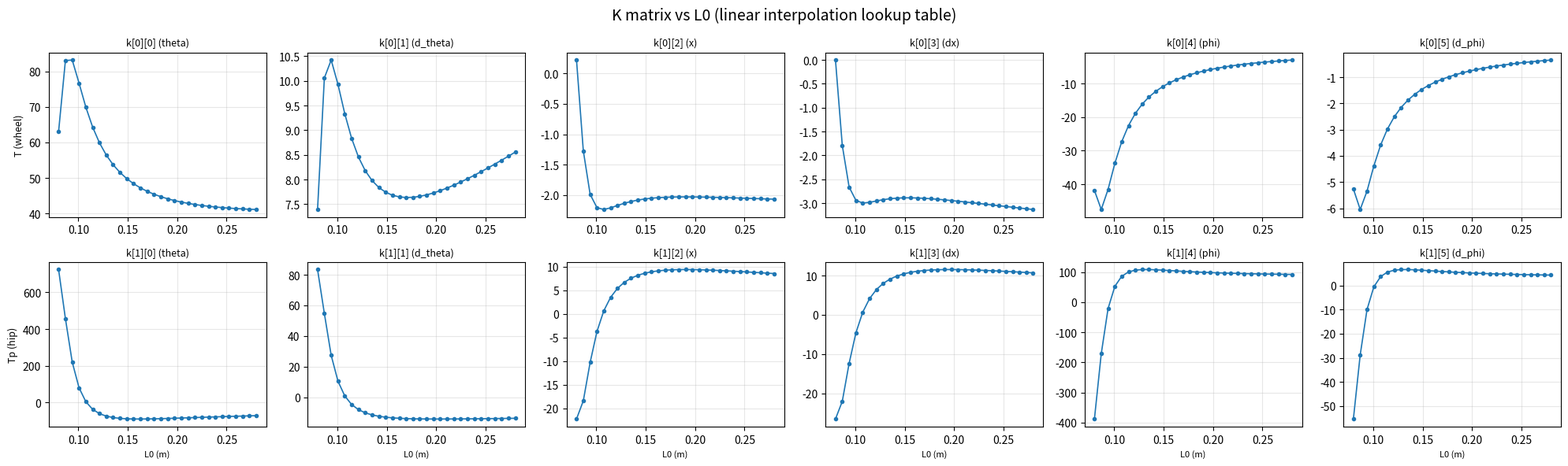

Reproduce this figure in Python.
"""
LQR K 矩阵计算（纯数值方法）

用法: python calc_lqr_k.py
  → 计算多个腿长下的 K 矩阵，保存到 lqr_config.json

原理:
  1. 数值有限差分求 A, B 矩阵
  2. scipy Riccati 求解 LQR
  3. 结果存为 JSON 查找表
"""

import json
import numpy as np
from scipy.linalg import solve_continuous_are

CONFIG_FILE = "lqr_config.json"

# ========== 默认参数 ==========
# 与 MJCF_rhombus/robot_rhombus.xml 对应：
#   - 单腿 4 根连杆质量 = 0.5(AG) + 1.0(GH) + 0.5(AB) + 1.0(BE) = 3.0 kg
#   - 上下连杆等长 L1=L2=L3=L4=0.15 m，hip 间距 L5=0.04 m
#   - base box 0.24×0.36×0.10 m, 质量 8.4 kg, COM 相对 hip 轴线沿 z 偏移 ≈ 0.05 m
#   - 关于 pitch (body y) 的转动惯量：I = M/12*(Lx²+Lz²) = 8.4/12*(0.24²+0.10²) ≈ 0.0473
DEFAULT_ROBOT_PARAMS = {
    "R":  0.088,             # 驱动轮半径 (m)
    "l":  0.05,              # 机体质心距 hip 转轴距离 (m)，对应 base_box 的 z 偏移
    "mw": 0.322,             # 单个驱动轮质量 (kg)
    "mp": 3.0,               # 单腿质量 (kg)（含 AG/GH/AB/BE 四根连杆，不含轮子）
    "M":  8.4,               # 机体质量 (kg)
    "IM": 0.0473,            # 机体绕 pitch 轴转动惯量 (kg·m²)
    "g":  9.81,
}

DEFAULT_LEG_PARAMS = {
    "l1": 0.15,              # 上连杆（rear, AG） (m)
    "l2": 0.15,              # 下连杆（rear, GH） (m)
    "l3": 0.15,              # 下连杆（front, BE） (m)
    "l4": 0.15,              # 上连杆（front, AB） (m)
    "l5": 0.04,              # A_rear ↔ A_front 沿 base x 的 hip 间距 (m)
}

#           [theta, d_theta, x,      d_x,   phi,    d_phi]
DEFAULT_Q = [50.0,   1.0,    500.0, 100.0, 7000.0, 1.0]
#           [T (wheel), Tp (hip)]
DEFAULT_R = [100.0, 1.0]

# 菱形 5 连杆腿长可行域：L1+L2=0.30 是几何上限，留 5 cm 余量；
# 下限同样留 5 cm 避免接近完全折叠时的奇异。
DEFAULT_L0_RANGE = {"min": 0.08, "max": 0.28, "n_points": 30}


def dynamics(state, ctrl, leg_length, params):
    """非线性动力学方程"""
    p = params
    theta, d_theta, x, d_x, phi, d_phi = state
    T, Tp = ctrl

    L = leg_length / 2.0
    LM = leg_length / 2.0
    Iw = p["mw"] * p["R"] ** 2
    Ip = p["mp"] * ((L + LM) ** 2 + 0.05 ** 2) / 12.0

    st, ct = np.sin(theta), np.cos(theta)
    sp, cp = np.sin(phi), np.cos(phi)

    R_v, l_v = p["R"], p["l"]
    mw_v, mp_v, M_v, g_v = p["mw"], p["mp"], p["M"], p["g"]

    c_x_ddth = R_v * (M_v * (L + LM) * ct + mp_v * L * ct)
    c_x_ddx  = Iw / R_v + mw_v * R_v + R_v * (M_v + mp_v)
    c_x_ddph = -R_v * M_v * l_v * cp
    rhs_x = (T + R_v * ((M_v * (L + LM) + mp_v * L) * d_theta ** 2 * st
                          - M_v * l_v * d_phi ** 2 * sp))

    N_nl = (M_v * (L + LM) + mp_v * L) * (-d_theta ** 2 * st) + M_v * l_v * d_phi ** 2 * sp
    NM_nl = M_v * (-(L + LM) * d_theta ** 2 * st + l_v * d_phi ** 2 * sp)

    P_base = (M_v + mp_v) * g_v + (-(M_v * (L + LM) + mp_v * L) * d_theta ** 2 * ct
                                     - M_v * l_v * d_phi ** 2 * cp)
    PM_base = M_v * g_v + M_v * (-(L + LM) * d_theta ** 2 * ct - l_v * d_phi ** 2 * cp)

    c_th_ddth = Ip + ((M_v * (L + LM) + mp_v * L) * st * L + M_v * (L + LM) * st * LM) * st \
                + ((M_v * (L + LM) + mp_v * L) * ct * L + M_v * (L + LM) * ct * LM) * ct
    c_th_ddx  = -((M_v + mp_v) * L + M_v * LM) * ct
    c_th_ddph = (M_v * l_v * sp * L + M_v * l_v * sp * LM) * st \
                + (M_v * l_v * cp * L + M_v * l_v * cp * LM) * ct

    rhs_th = ((P_base * L + PM_base * LM) * st - (N_nl * L + NM_nl * LM) * ct - T + Tp)

    c_ph_ddth = M_v * (L + LM) * ct * l_v * cp - M_v * (L + LM) * st * l_v * sp
    c_ph_ddx  = M_v * l_v * cp
    c_ph_ddph = p["IM"] + M_v * l_v ** 2

    rhs_ph = Tp + NM_nl * l_v * cp + PM_base * l_v * sp

    M_mat = np.array([
        [c_x_ddth,  c_x_ddx,  c_x_ddph],
        [c_th_ddth, c_th_ddx, c_th_ddph],
        [c_ph_ddth, c_ph_ddx, c_ph_ddph],
    ])
    rhs_vec = np.array([rhs_x, rhs_th, rhs_ph])

    dd = np.linalg.solve(M_mat, rhs_vec)
    return np.array([d_theta, dd[0], d_x, dd[1], d_phi, dd[2]])


def compute_AB(leg_length, params, eps=1e-6):
    """有限差分计算 A, B"""
    x0, u0 = np.zeros(6), np.zeros(2)
    f0 = dynamics(x0, u0, leg_length, params)

    A = np.zeros((6, 6))
    for i in range(6):
        xp = x0.copy(); xp[i] += eps
        A[:, i] = (dynamics(xp, u0, leg_length, params) - f0) / eps

    B = np.zeros((6, 2))
    for i in range(2):
        up = u0.copy(); up[i] += eps
        B[:, i] = (dynamics(x0, up, leg_length, params) - f0) / eps

    return A, B


def compute_k(leg_length, params=None, Q=None, R=None):
    """计算给定腿长的 LQR K 矩阵 (2×6)"""
    if params is None:
        params = DEFAULT_ROBOT_PARAMS
    if Q is None:
        Q = np.diag(DEFAULT_Q)
    if R is None:
        R = np.diag(DEFAULT_R)

    A, B = compute_AB(leg_length, params)
    P = solve_continuous_are(A, B, Q, R)
    K = np.linalg.solve(R, B.T @ P)
    return K


def generate_config(params=None, leg_params=None, Q=None, R=None, L0_range=None):
    """
    计算 K 矩阵查找表并保存为 JSON

    返回: config 字典
    """
    if params is None:
        params = DEFAULT_ROBOT_PARAMS
    if leg_params is None:
        leg_params = DEFAULT_LEG_PARAMS
    if Q is None:
        Q = DEFAULT_Q
    if R is None:
        R = DEFAULT_R
    if L0_range is None:
        L0_range = DEFAULT_L0_RANGE

    Q_mat = np.diag(Q)
    R_mat = np.diag(R)

    L0_values = np.linspace(L0_range["min"], L0_range["max"], L0_range["n_points"]).tolist()
    K_table = []

    print(f"计算 K: L0 ∈ [{L0_range['min']:.2f}, {L0_range['max']:.2f}], {L0_range['n_points']} 点...")
    for L0 in L0_values:
        K = compute_k(L0, params, Q_mat, R_mat)
        K_table.append(K.tolist())
    print("完成！")

    K_arr = np.array(K_table)  # (n, 2, 6)
    L0_arr = np.array(L0_values)

    # 绘制曲线
    plot_k_curve(L0_arr, K_arr)

    config = {
        "robot_params": params,
        "leg_params": leg_params,
        "Q": Q,
        "R": R,
        "L0_range": L0_range,
        "L0_values": L0_values,
        "K_table": K_table,
    }
    return config


def plot_k_curve(L0_arr, K_arr):
    """绘制 K 矩阵随 L0 变化的曲线"""
    import matplotlib.pyplot as plt

    state_names = ["theta", "d_theta", "x", "dx", "phi", "d_phi"]
    row_labels = ["T (wheel)", "Tp (hip)"]

    fig, axes = plt.subplots(2, 6, figsize=(20, 6))
    fig.suptitle("K matrix vs L0 (linear interpolation lookup table)", fontsize=14)

    for i in range(2):
        for j in range(6):
            ax = axes[i][j]
            ax.plot(L0_arr, K_arr[:, i, j], 'o-', markersize=3, linewidth=1.2)
            ax.set_title(f"k[{i}][{j}] ({state_names[j]})", fontsize=9)
            if j == 0:
                ax.set_ylabel(row_labels[i], fontsize=9)
            if i == 1:
                ax.set_xlabel("L0 (m)", fontsize=8)
            ax.grid(True, alpha=0.3)

    plt.tight_layout()
    plt.savefig("k_fitting.png", dpi=150)
    print("K矩阵曲线已保存到 k_fitting.png")


def save_config(config, filepath=CONFIG_FILE):
    """保存到 JSON"""
    with open(filepath, "w") as f:
        json.dump(config, f, indent=2)
    print(f"已保存到 {filepath}")


def load_config(filepath=CONFIG_FILE):
    """从 JSON 加载"""
    with open(filepath, "r") as f:
        return json.load(f)


if __name__ == "__main__":
    print("=" * 60)
    print("LQR K 矩阵计算")
    print("=" * 60)

    config = generate_config()
    save_config(config)

    # 验证
    L0_test = 0.17  # 菱形模型默认零位 hip→foot ≈ 0.172 m
    K_exact = compute_k(L0_test)
    print(f"\nL0={L0_test}m 精确 K:")
    print(f"  T  = {np.round(K_exact[0], 3)}")
    print(f"  Tp = {np.round(K_exact[1], 3)}")
